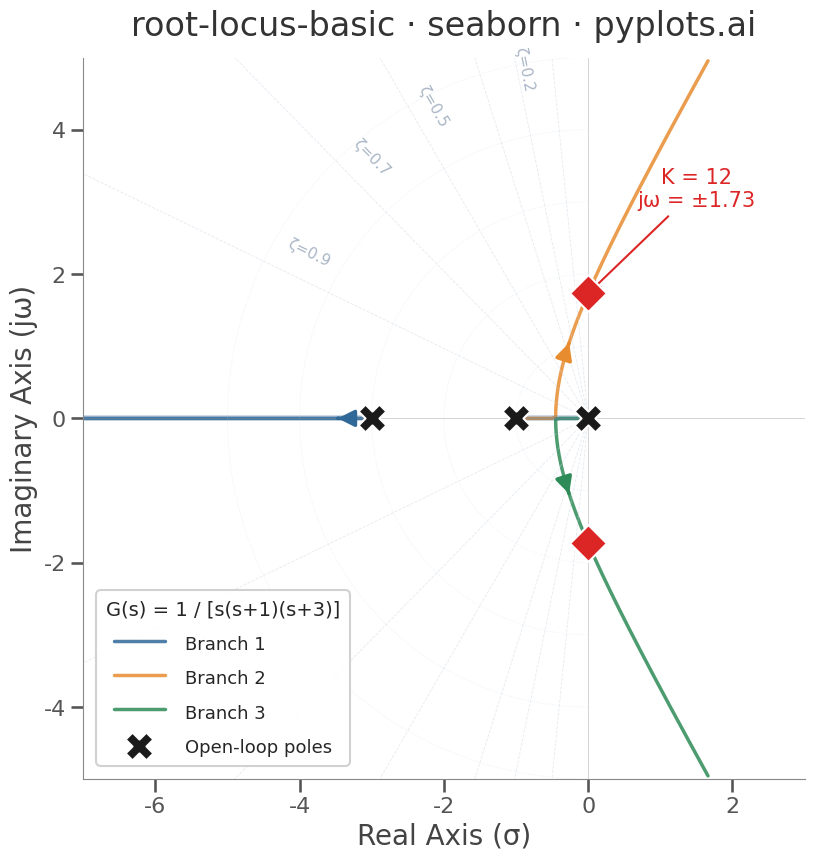

This chart was generated by the following Python code:
"""pyplots.ai
root-locus-basic: Root Locus Plot for Control Systems
Library: seaborn | Python 3.13
Quality: pending | Created: 2026-03-20
"""

import matplotlib.pyplot as plt
import numpy as np
import pandas as pd
import seaborn as sns


# Data - Transfer function G(s) = 1 / [s(s+1)(s+3)]
# Open-loop poles at s = 0, -1, -3; no finite zeros
# Characteristic equation: s^3 + 4s^2 + 3s + K = 0
open_loop_poles = np.array([0.0, -1.0, -3.0])
open_loop_zeros = np.array([])

num_coeffs = np.array([1.0])
den_coeffs = np.poly(open_loop_poles)

gains = np.concatenate(
    [
        np.linspace(0, 0.5, 200),
        np.linspace(0.5, 4.0, 400),
        np.linspace(4.0, 12.0, 400),
        np.linspace(12.0, 50.0, 300),
        np.linspace(50.0, 200.0, 200),
    ]
)

n_poles = len(open_loop_poles)
all_real = []
all_imag = []
all_gain = []
all_branch = []

prev_roots = np.sort(open_loop_poles)

for k in gains:
    char_poly = den_coeffs.copy()
    char_poly[-1] += k * num_coeffs[-1]
    roots = np.roots(char_poly)

    # Sort roots to track branches consistently
    # Match each root to the nearest previous root
    sorted_roots = np.empty_like(roots)
    available = list(range(len(roots)))
    for i in range(len(prev_roots)):
        distances = np.abs(roots[available] - prev_roots[i])
        best = np.argmin(distances)
        sorted_roots[i] = roots[available[best]]
        available.pop(best)
    prev_roots = sorted_roots

    for b in range(n_poles):
        all_real.append(sorted_roots[b].real)
        all_imag.append(sorted_roots[b].imag)
        all_gain.append(k)
        all_branch.append(f"Branch {b + 1}")

df = pd.DataFrame({"Real": all_real, "Imaginary": all_imag, "Gain K": all_gain, "Branch": all_branch})

# Find imaginary axis crossings (stability boundary)
# Routh criterion: K_critical = 12 for this system (s^3 + 4s^2 + 3s + K)
# At K=12: roots cross imaginary axis at s = ±j*sqrt(3)
k_crit = 12.0
char_at_crit = den_coeffs.copy()
char_at_crit[-1] += k_crit * num_coeffs[-1]
crit_roots = np.roots(char_at_crit)
imag_crossings = crit_roots[np.abs(crit_roots.real) < 0.05]

# Real axis segments: to the left of an odd number of real poles/zeros
real_features = np.sort(np.concatenate([open_loop_poles, open_loop_zeros]))

# Plot
sns.set_theme(
    style="ticks",
    context="talk",
    font_scale=1.1,
    rc={"font.family": "sans-serif", "axes.edgecolor": "#888888", "axes.linewidth": 0.8},
)

palette = ["#306998", "#E88C30", "#2D8B57"]
fig, ax = plt.subplots(figsize=(16, 9))

# Plot locus branches using seaborn lineplot
sns.lineplot(
    data=df,
    x="Real",
    y="Imaginary",
    hue="Branch",
    palette=palette,
    linewidth=2.5,
    alpha=0.85,
    sort=False,
    ax=ax,
    legend=True,
)

# Add arrows showing direction of increasing gain on each branch
for b_idx, branch_name in enumerate(df["Branch"].unique()):
    branch_data = df[df["Branch"] == branch_name]
    n_pts = len(branch_data)
    # Place arrow at ~40% along the branch
    arrow_idx = int(n_pts * 0.4)
    if arrow_idx + 1 < n_pts:
        x0 = branch_data.iloc[arrow_idx]["Real"]
        y0 = branch_data.iloc[arrow_idx]["Imaginary"]
        x1 = (
            branch_data.iloc[arrow_idx + 5]["Real"]
            if arrow_idx + 5 < n_pts
            else branch_data.iloc[arrow_idx + 1]["Real"]
        )
        y1 = (
            branch_data.iloc[arrow_idx + 5]["Imaginary"]
            if arrow_idx + 5 < n_pts
            else branch_data.iloc[arrow_idx + 1]["Imaginary"]
        )
        dx = x1 - x0
        dy = y1 - y0
        ax.annotate(
            "",
            xy=(x0 + dx * 0.5, y0 + dy * 0.5),
            xytext=(x0, y0),
            arrowprops={"arrowstyle": "-|>", "color": palette[b_idx], "lw": 2.5, "mutation_scale": 25},
        )

# Mark open-loop poles with × markers
sns.scatterplot(
    x=open_loop_poles.real,
    y=open_loop_poles.imag,
    marker="X",
    s=400,
    color="#1a1a1a",
    edgecolor="white",
    linewidth=1.5,
    zorder=10,
    ax=ax,
    label="Open-loop poles",
)

# Mark imaginary axis crossings (stability boundary)
for crossing in imag_crossings:
    if np.abs(crossing.imag) > 0.01:
        sns.scatterplot(
            x=[crossing.real],
            y=[crossing.imag],
            marker="D",
            s=350,
            color="#DC2626",
            edgecolor="white",
            linewidth=1.5,
            zorder=10,
            ax=ax,
        )

# Label the stability crossings
crossing_y = np.sqrt(3)
ax.annotate(
    f"K = {k_crit:.0f}\njω = ±{crossing_y:.2f}",
    xy=(0.0, crossing_y),
    xytext=(1.5, crossing_y + 1.2),
    fontsize=15,
    color="#DC2626",
    fontweight="medium",
    ha="center",
    arrowprops={"arrowstyle": "->", "color": "#DC2626", "lw": 1.5},
)

# Draw real-axis root locus segments
# Segments: (-inf, -3) and (-1, 0) are part of the root locus
ax.plot([-8, -3], [0, 0], color="#306998", linewidth=4, alpha=0.3, solid_capstyle="round")
ax.plot([-1, 0], [0, 0], color="#306998", linewidth=4, alpha=0.3, solid_capstyle="round")

# Constant damping ratio lines (light reference grid)
theta_vals = np.array([0.1, 0.2, 0.3, 0.5, 0.7, 0.9])
r_line = np.linspace(0, 8, 200)
for zeta in theta_vals:
    angle = np.arccos(zeta)
    x_line = -r_line * np.cos(angle)
    y_line = r_line * np.sin(angle)
    ax.plot(x_line, y_line, color="#cbd5e1", linewidth=0.6, linestyle="--", alpha=0.5)
    ax.plot(x_line, -y_line, color="#cbd5e1", linewidth=0.6, linestyle="--", alpha=0.5)

# Label only select damping ratios at the edge of the plot
for zeta in [0.2, 0.5, 0.7, 0.9]:
    angle = np.arccos(zeta)
    label_r = 4.5
    lx = -label_r * np.cos(angle)
    ly = label_r * np.sin(angle)
    if lx > -7:
        ax.text(lx - 0.15, ly + 0.15, f"ζ={zeta}", fontsize=11, color="#94a3b8", alpha=0.8, rotation=-np.degrees(angle))

# Constant natural frequency semicircles
for wn in [1, 2, 3, 4, 5]:
    theta = np.linspace(np.pi / 2, np.pi, 100)
    ax.plot(wn * np.cos(theta), wn * np.sin(theta), color="#cbd5e1", linewidth=0.6, linestyle=":", alpha=0.4)
    ax.plot(wn * np.cos(theta), -wn * np.sin(theta), color="#cbd5e1", linewidth=0.6, linestyle=":", alpha=0.4)

# Style
ax.set_title("root-locus-basic · seaborn · pyplots.ai", fontsize=24, fontweight="medium", color="#333333", pad=16)
ax.set_xlabel("Real Axis (σ)", fontsize=20, color="#444444")
ax.set_ylabel("Imaginary Axis (jω)", fontsize=20, color="#444444")
ax.tick_params(axis="both", labelsize=16, colors="#555555")
ax.set_xlim(-7, 3)
ax.set_ylim(-5, 5)
ax.set_aspect("equal")
ax.axhline(0, color="#888888", linewidth=0.5, alpha=0.5)
ax.axvline(0, color="#888888", linewidth=0.5, alpha=0.5)
sns.despine(ax=ax)

# Refine legend
legend = ax.get_legend()
legend.set_title("G(s) = 1 / [s(s+1)(s+3)]")
legend.get_title().set_fontsize(14)
for text in legend.get_texts():
    text.set_fontsize(13)
legend.set_frame_on(True)
legend.get_frame().set_alpha(0.9)
legend.get_frame().set_edgecolor("#cccccc")

plt.tight_layout()
plt.savefig("plot.png", dpi=300, bbox_inches="tight")
